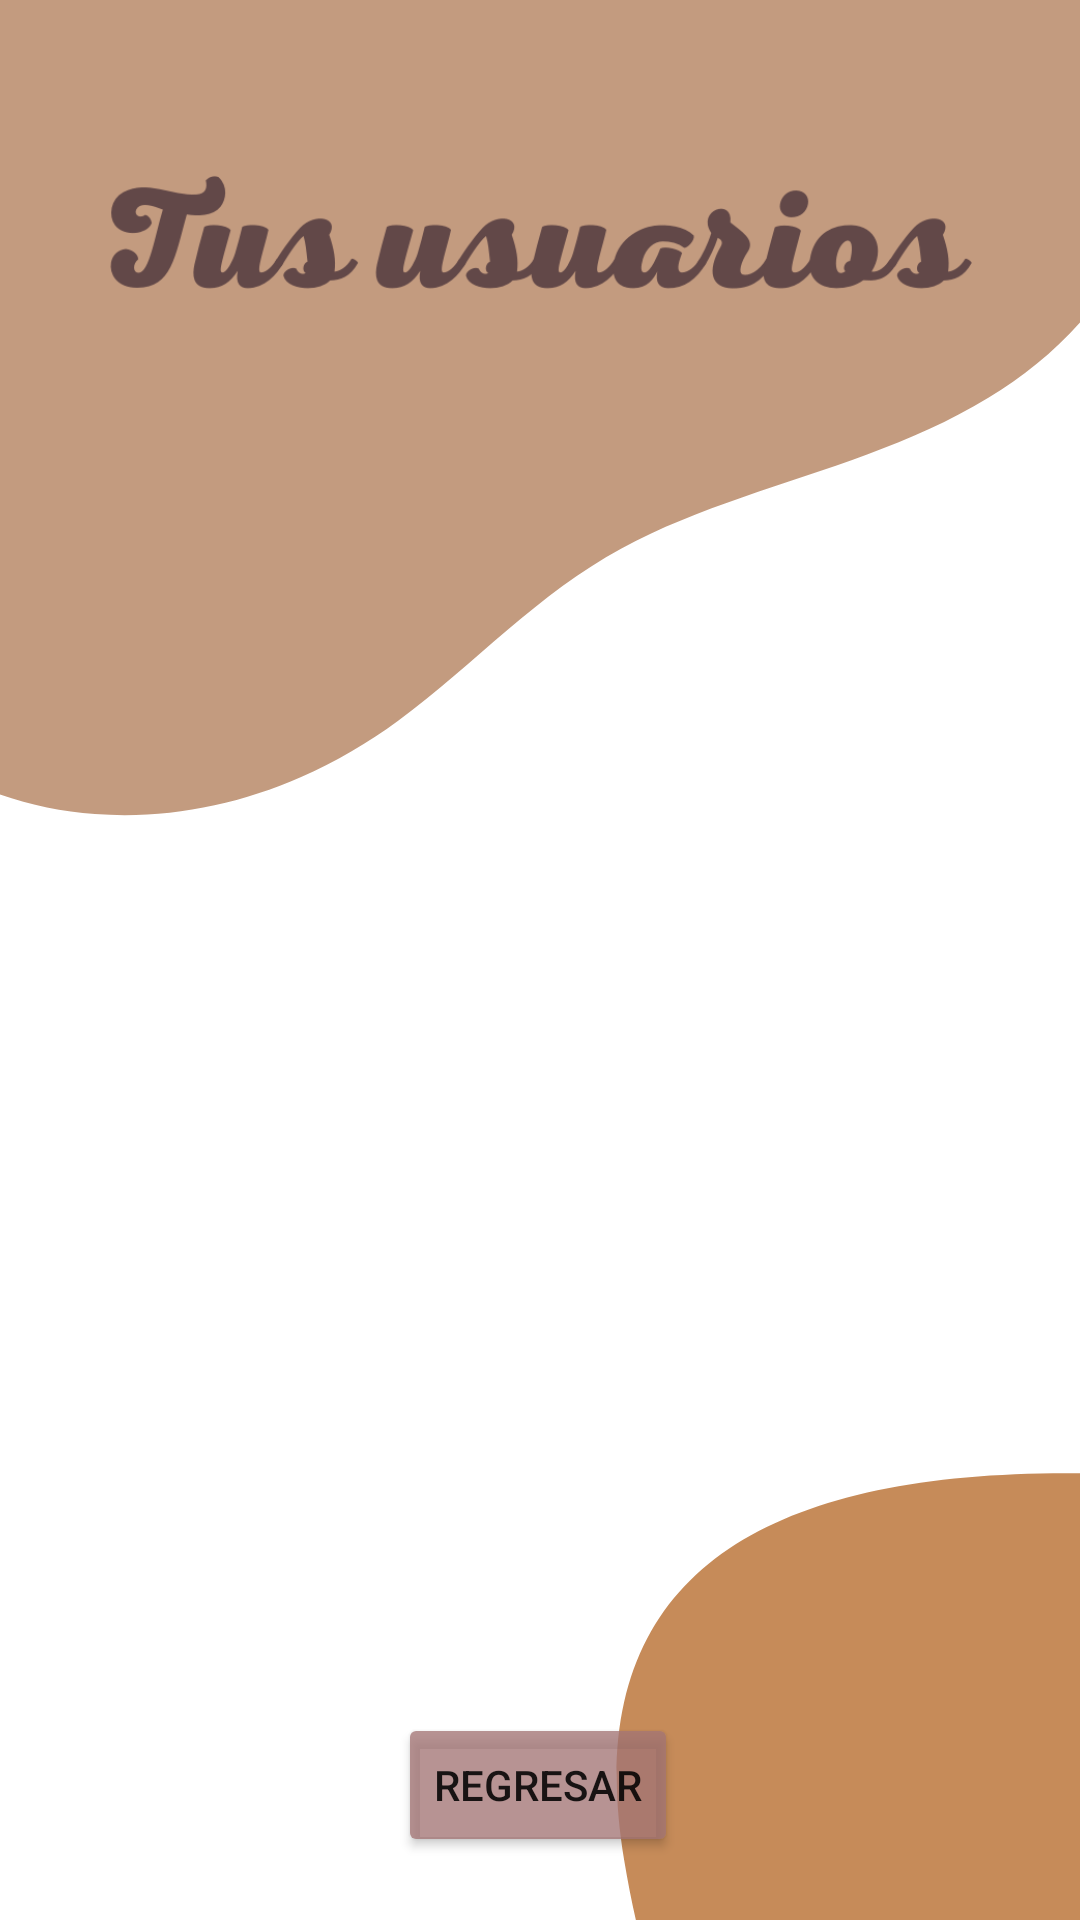

Android layout source for this screen:
<!-- AndroidManifest.xml: application theme Theme.MyDreams -->
<!-- res/layout/activity_administra_us.xml -->
<?xml version="1.0" encoding="utf-8"?>
<androidx.constraintlayout.widget.ConstraintLayout xmlns:android="http://schemas.android.com/apk/res/android"
    xmlns:app="http://schemas.android.com/apk/res-auto"
    xmlns:tools="http://schemas.android.com/tools"
    android:layout_width="match_parent"
    android:layout_height="match_parent"
    tools:context=".administraUs"
    android:background="@drawable/fcuentos">

    <ImageView
        android:id="@+id/imageView13"
        android:layout_width="290dp"
        android:layout_height="69dp"
        app:layout_constraintBottom_toBottomOf="parent"
        app:layout_constraintEnd_toEndOf="parent"
        app:layout_constraintHorizontal_bias="0.495"
        app:layout_constraintStart_toStartOf="parent"
        app:layout_constraintTop_toTopOf="parent"
        app:layout_constraintVertical_bias="0.077"
        app:srcCompat="@drawable/adus" />

    <androidx.recyclerview.widget.RecyclerView
        android:id="@+id/reciclador"
        android:layout_width="350dp"
        android:layout_height="450dp"
        app:layout_constraintBottom_toBottomOf="parent"
        app:layout_constraintEnd_toEndOf="parent"
        app:layout_constraintHorizontal_bias="0.491"
        app:layout_constraintStart_toStartOf="parent"
        app:layout_constraintTop_toTopOf="parent"
        app:layout_constraintVertical_bias="0.551" />

    <Button
        android:id="@+id/btnSalir"
        android:layout_width="wrap_content"
        android:layout_height="wrap_content"
        android:backgroundTint="#C6A37474"
        android:text="REGRESAR"
        app:layout_constraintBottom_toBottomOf="parent"
        app:layout_constraintEnd_toEndOf="parent"
        app:layout_constraintHorizontal_bias="0.498"
        app:layout_constraintStart_toStartOf="parent"
        app:layout_constraintTop_toBottomOf="@+id/reciclador"
        app:layout_constraintVertical_bias="0.435" />


</androidx.constraintlayout.widget.ConstraintLayout>
<!-- resources referenced by this layout -->
<resources>
  <!-- drawable adus: png bitmap (drawable-v24, 25649 bytes) -->
  <!-- drawable fcuentos: png bitmap (drawable, 24811 bytes) -->
  <style name="Theme.MyDreams" parent="Theme.MaterialComponents.DayNight.DarkActionBar">
          
          <item name="colorPrimary">@color/purple_500</item>
          <item name="colorPrimaryVariant">@color/purple_700</item>
          <item name="colorOnPrimary">@color/white</item>
          
          <item name="colorSecondary">@color/teal_200</item>
          <item name="colorSecondaryVariant">@color/teal_700</item>
          <item name="colorOnSecondary">@color/black</item>
          
          <item name="android:statusBarColor" tools:targetApi="l">?attr/colorPrimaryVariant</item>
          
      </style>
  <!-- not gathered from this repository: default colours our renderer supplied (Android Studio template values) -->
  <color name="purple_500">#FF6200EE</color>
  <color name="purple_700">#FF3700B3</color>
  <color name="teal_200">#FF03DAC5</color>
  <color name="teal_700">#FF018786</color>
  <color name="black">#FF000000</color>
  <color name="white">#FFFFFFFF</color>
</resources>
